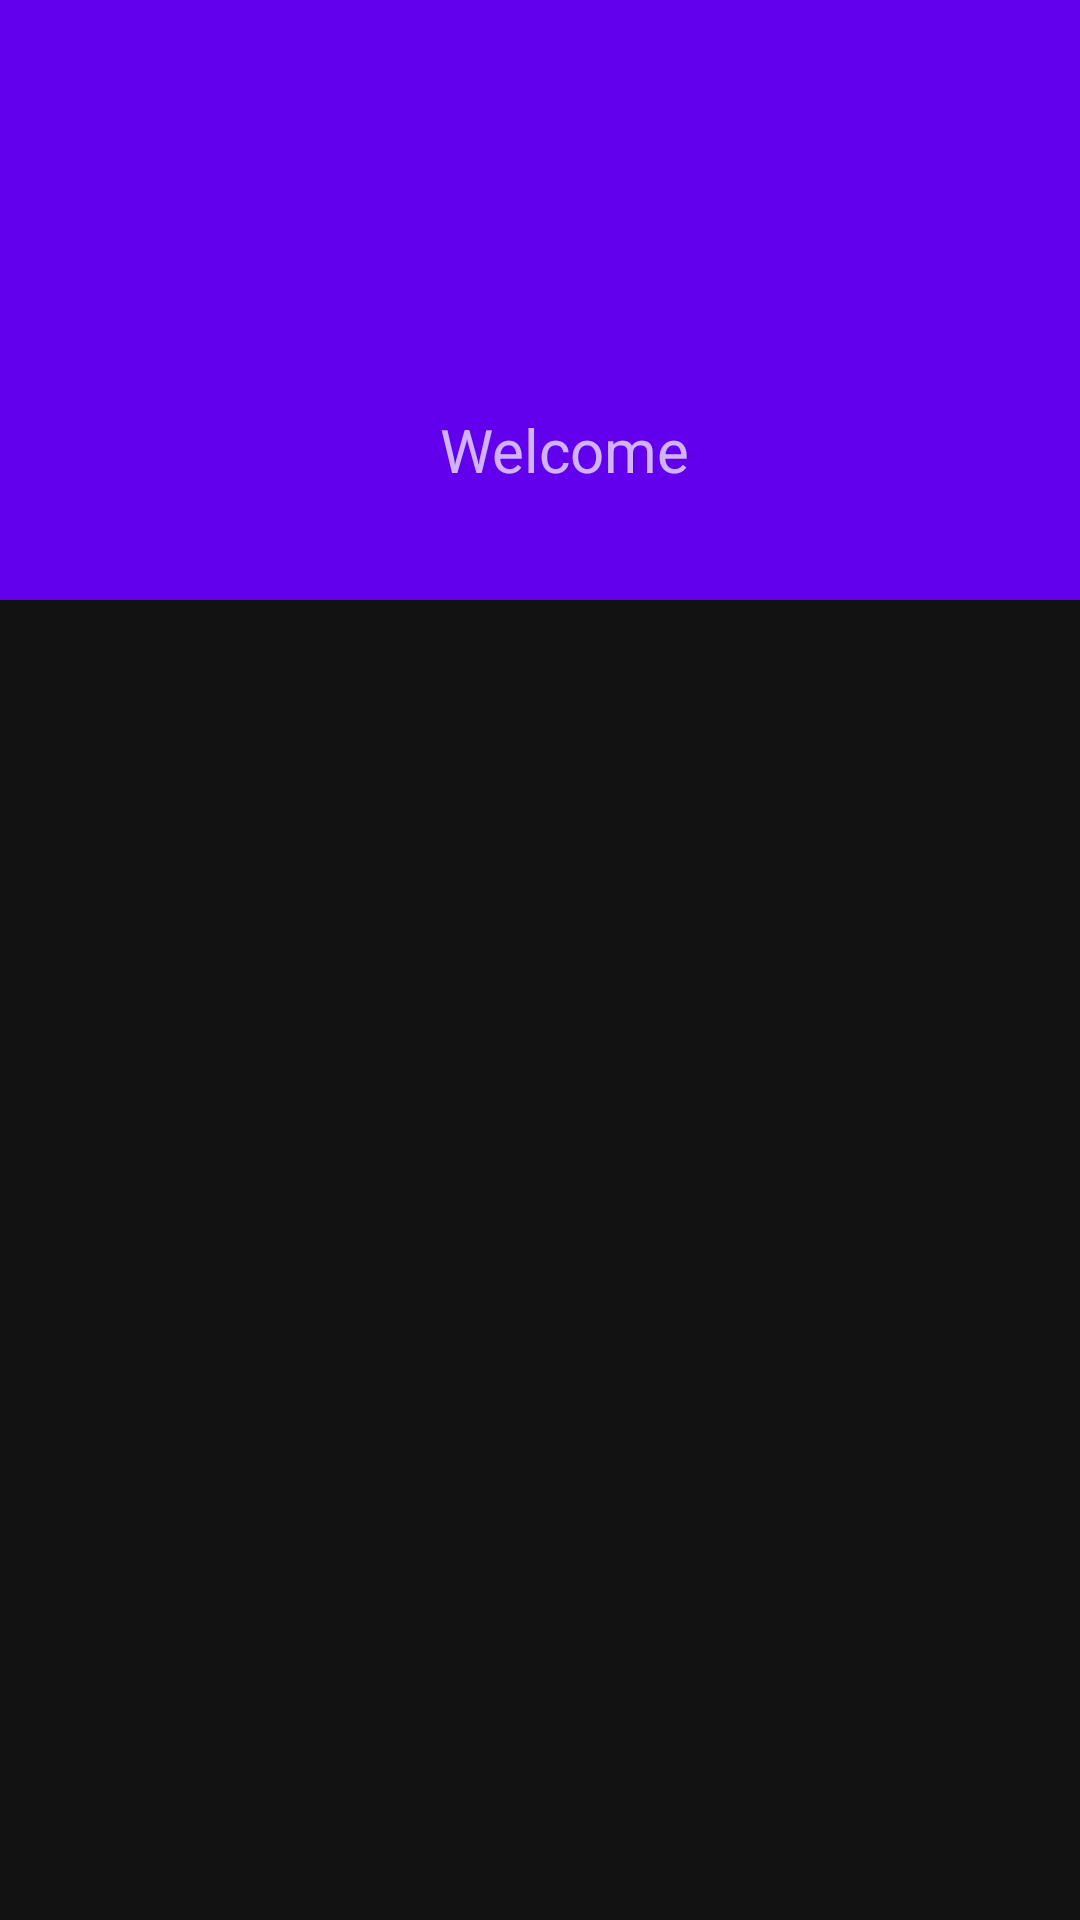

Layout XML and referenced resources for this Android screen:
<!-- AndroidManifest.xml: application theme AppTheme -->
<!-- res/layout/activity_signup_login.xml -->
<?xml version="1.0" encoding="utf-8"?>
<RelativeLayout xmlns:android="http://schemas.android.com/apk/res/android"
    xmlns:app="http://schemas.android.com/apk/res-auto"
    xmlns:tools="http://schemas.android.com/tools"
    android:layout_width="match_parent"
    android:layout_height="match_parent"
    tools:context="Authenticating.SignupLogin">

    <com.google.android.material.appbar.AppBarLayout
        android:id="@+id/appbarlayout"
        android:layout_width="match_parent"
        android:layout_height="wrap_content">

        <androidx.appcompat.widget.Toolbar
            android:id="@+id/toolbar"
            android:layout_width="match_parent"
            android:layout_height="200dp"
            android:background="?attr/colorPrimary">
            <RelativeLayout
                android:layout_width="match_parent"
                android:layout_height="match_parent">
                <ImageView
                    android:id="@+id/logoimage"
                    android:layout_width="100dp"
                    android:layout_height="100dp"
                    android:layout_centerHorizontal="true"
                    android:src="@drawable/pluss"/>
                <TextView
                    android:layout_width="wrap_content"
                    android:layout_height="match_parent"
                    android:layout_below="@id/logoimage"
                    android:textSize="20dp"
                    android:gravity="center"
                    android:layout_centerHorizontal="true"
                    android:text="@string/welcome"/>
            </RelativeLayout>

        </androidx.appcompat.widget.Toolbar>

        <com.google.android.material.tabs.TabLayout
            android:id="@+id/tabs"
            android:layout_width="match_parent"
            android:layout_height="?attr/actionBarSize"
            app:tabGravity="fill"
            app:tabMode="fixed"
            app:tabUnboundedRipple="false"
            app:tabRippleColor="@color/cardWhite"/>

    </com.google.android.material.appbar.AppBarLayout>

    <androidx.viewpager.widget.ViewPager
        android:id="@+id/viewLoginandSignup"
        android:layout_width="match_parent"
        android:layout_height="match_parent"
        android:layout_below="@id/appbarlayout" />


</RelativeLayout>
<!-- resources referenced by this layout -->
<resources>
  <color name="cardWhite">#F8F9FC</color>
  <string name="welcome">Welcome</string>
  <style name="AppTheme" parent="Theme.MaterialComponents">
          
          <item name="colorPrimary">@color/colorPrimary</item>
          <item name="colorPrimaryDark">@color/colorPrimaryDark</item>
          <item name="colorAccent">@color/colorAccent</item>
      </style>
  <color name="colorPrimary">#6200EE</color>
  <color name="colorPrimaryDark">#3700B3</color>
  <color name="colorAccent">#03DAC5</color>
</resources>
